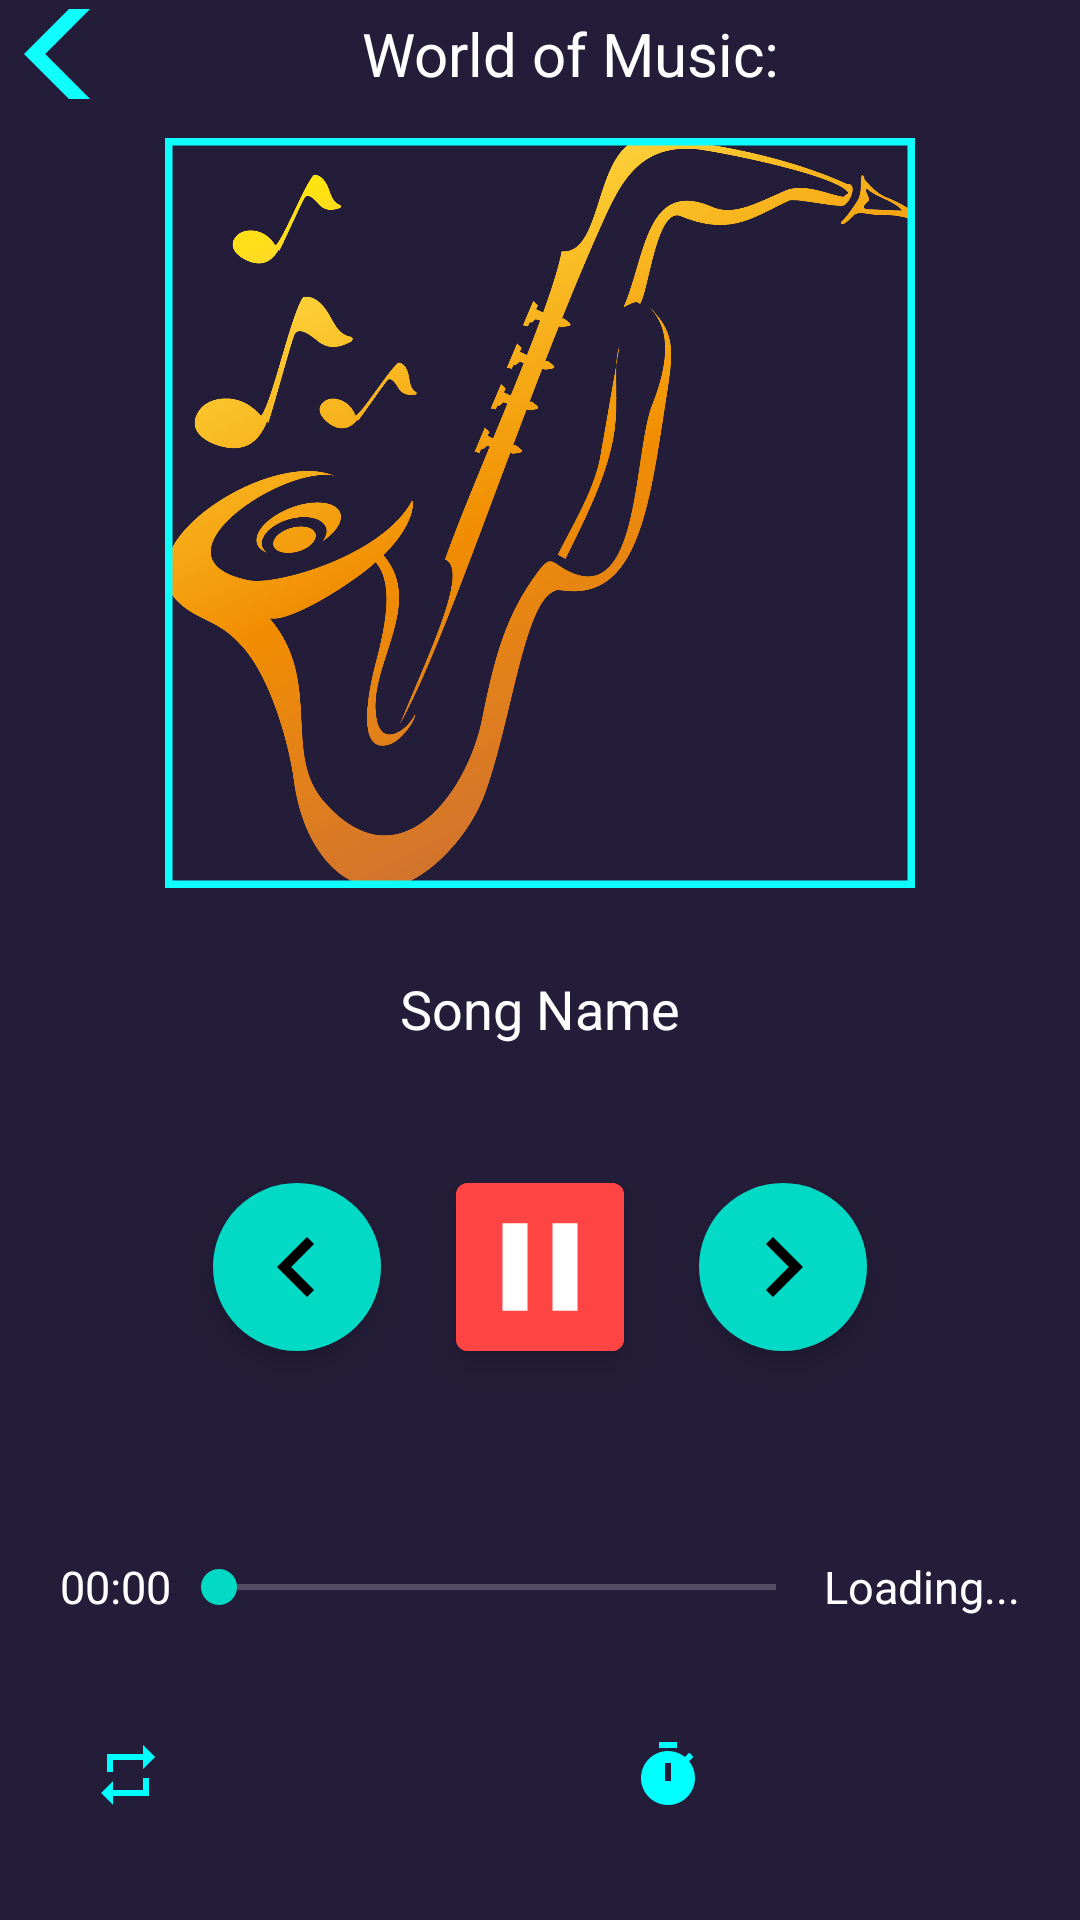

Write the Android layout XML for this screen, with the resource values it uses.
<!-- AndroidManifest.xml: application theme splash_screen -->
<!-- res/layout/activity_player.xml -->
<?xml version="1.0" encoding="utf-8"?>
<LinearLayout xmlns:android="http://schemas.android.com/apk/res/android"
    xmlns:tools="http://schemas.android.com/tools"
    android:layout_width="match_parent"
    android:layout_height="match_parent"
    xmlns:app="http://schemas.android.com/apk/res-auto"
    tools:context=".PlayerActivity"
    android:background="@color/grey"
    android:orientation="vertical"
    android:gravity="center">
<LinearLayout
    android:layout_width="match_parent"
    android:layout_height="0dp"
    android:orientation="horizontal"
    android:gravity="center"
    android:layout_weight="1">
    <ImageButton
        android:id="@+id/backBtnPA"
        android:layout_width="30dp"
        android:layout_height="30dp"
        android:src="@drawable/back_icon"
        android:background="@android:color/transparent"
        android:layout_marginStart="5dp"
        android:contentDescription="@string/back_btn" />
    <TextView
        android:layout_width="0dp"
        android:layout_height="match_parent"
        android:textColor="@color/white"
        android:text="@string/world_of_music"
        android:textSize="20sp"
        android:gravity="center"
        android:layout_weight="1"
        tools:ignore="NestedWeights" />
    <ImageButton
        android:id="@+id/favouriteBtnPA"
        android:layout_width="wrap_content"
        android:layout_height="wrap_content"
        android:src="@drawable/favorite_empty"
        android:background="@android:color/transparent"
        android:layout_marginEnd="15dp"
        android:contentDescription="@string/favourites_btn" />
</LinearLayout>
    <com.google.android.material.imageview.ShapeableImageView
        android:id="@+id/SongImgPA"
        android:layout_width="250dp"
        android:layout_height="250dp"
        android:layout_margin="10dp"
        android:src="@drawable/splash_screen"
        app:shapeAppearanceOverlay="@style/curved"
        app:strokeColor="@color/bleuciel"
        app:strokeWidth="5dp"/>
    <TextView
        android:id="@+id/songnamePA"
        android:layout_width="match_parent"
        android:layout_height="wrap_content"
        android:layout_marginHorizontal="20dp"
        android:text="@string/song_name"
        android:textColor="@color/white"
        android:textSize="18sp"
        android:gravity="center"
        android:layout_weight="1"/>
    <LinearLayout
        android:layout_width="match_parent"
        android:layout_height="wrap_content"
        android:orientation="horizontal"
        android:layout_margin="10dp"
        android:gravity="center"
        android:layout_weight="1">
        <com.google.android.material.floatingactionbutton.ExtendedFloatingActionButton
            android:id="@+id/previousBtn"
            android:layout_width="wrap_content"
            android:layout_height="wrap_content"
            app:icon="@drawable/previous_icon"
            app:iconSize="40dp"/>
        <com.google.android.material.floatingactionbutton.ExtendedFloatingActionButton
            android:id="@+id/playPauseBtnPA"
            android:layout_width="wrap_content"
            android:layout_height="wrap_content"
            app:icon="@drawable/pause_icon"
            app:iconSize="50dp"
            android:layout_marginHorizontal="25dp"
            app:shapeAppearanceOverlay="@style/curved"
            android:backgroundTint="@android:color/holo_red_light"
            app:iconTint="@color/white"/>
        <com.google.android.material.floatingactionbutton.ExtendedFloatingActionButton
            android:id="@+id/nextBTnPa"
            android:layout_width="wrap_content"
            android:layout_height="wrap_content"
            app:icon="@drawable/next_icon"
            app:iconSize="40dp"/>
    </LinearLayout>
    <LinearLayout
        android:layout_width="match_parent"
        android:layout_height="25dp"
        android:orientation="horizontal"
        android:layout_margin="20dp"
        android:layout_weight="1">
        <TextView
            android:id="@+id/tvSeekBarStart"
            android:layout_width="wrap_content"
            android:layout_height="match_parent"
            android:textColor="@color/white"
            android:textSize="15sp"
            android:text="@string/start_tv"
            android:gravity="center"/>
        <androidx.appcompat.widget.AppCompatSeekBar
            android:id="@+id/seekbarPA"
            android:layout_width="0dp"
            android:layout_height="match_parent"
            android:layout_weight="1"
            tools:ignore="NestedWeights" />
        <TextView
            android:id="@+id/tvSeekBarEnd"
            android:layout_width="wrap_content"
            android:layout_height="match_parent"
            android:textColor="@color/white"
            android:textSize="15sp"
            android:text="@string/end_tv"
            android:gravity="center"/>
    </LinearLayout>
    <LinearLayout
        android:layout_width="match_parent"
        android:layout_height="wrap_content"
        android:orientation="horizontal"
        android:layout_weight="1">
        <ImageButton
            android:id="@+id/repeatBtnPA"
            android:layout_width="0dp"
            android:layout_height="wrap_content"
            android:src="@drawable/baseline_repeat_24"
            android:background="@android:color/transparent"
            android:layout_marginEnd="5dp"
            android:contentDescription="@string/repeat_btn"
            android:layout_weight="1"
            tools:ignore="NestedWeights" />
        <ImageButton
            android:id="@+id/equalizerBtnPA"
            android:layout_width="0dp"
            android:layout_height="wrap_content"
            android:src="@drawable/equalizer_icon"
            android:background="@android:color/transparent"
            android:layout_marginEnd="5dp"
            android:contentDescription="@string/equalizer_btn"
            android:layout_weight="1"/>

        <ImageButton
            android:id="@+id/timerBtnPA"
            android:layout_width="0dp"
            android:layout_height="wrap_content"
            android:src="@drawable/timer_icon"
            android:background="@android:color/transparent"
            android:layout_marginEnd="5dp"
            android:contentDescription="@string/timer_btn"
            android:layout_weight="1"/>
        <ImageButton
            android:id="@+id/shareBtnPA"
            android:layout_width="0dp"
            android:layout_height="wrap_content"
            android:src="@drawable/share_icon"
            android:background="@android:color/transparent"
            android:layout_marginEnd="5dp"
            android:contentDescription="@string/share_btn"
            android:layout_weight="1"/>

    </LinearLayout>
</LinearLayout>
<!-- resources referenced by this layout -->
<resources>
  <color name="bleuciel">#0FFFFF</color>
  <color name="grey">#241D39</color>
  <color name="white">#FFFFFFFF</color>
  <!-- drawable back_icon (drawable) -->
  <vector android:height="48dp" android:tint="@color/bleuciel"
      android:viewportHeight="24" android:viewportWidth="24"
      android:width="48dp" xmlns:android="http://schemas.android.com/apk/res/android">
      <path android:fillColor="@android:color/white" android:pathData="M17.77,3.77l-1.77,-1.77l-10,10l10,10l1.77,-1.77l-8.23,-8.23z"/>
  </vector>
  <!-- drawable baseline_repeat_24 (drawable) -->
  <vector android:height="24dp" android:tint="#00FFFF"
      android:viewportHeight="24" android:viewportWidth="24"
      android:width="24dp" xmlns:android="http://schemas.android.com/apk/res/android">
      <path android:fillColor="@android:color/white" android:pathData="M7,7h10v3l4,-4 -4,-4v3L5,5v6h2L7,7zM17,17L7,17v-3l-4,4 4,4v-3h12v-6h-2v4z"/>
  </vector>
  <!-- drawable next_icon (drawable) -->
  <vector android:autoMirrored="true" android:height="30dp"
      android:tint="#00FFFF" android:viewportHeight="24"
      android:viewportWidth="24" android:width="30dp" xmlns:android="http://schemas.android.com/apk/res/android">
      <path android:fillColor="@android:color/white" android:pathData="M10,6L8.59,7.41 13.17,12l-4.58,4.59L10,18l6,-6z"/>
  </vector>
  <!-- drawable pause_icon (drawable) -->
  <vector android:height="50dp" android:tint="#00FFFF"
      android:viewportHeight="24" android:viewportWidth="24"
      android:width="50dp" xmlns:android="http://schemas.android.com/apk/res/android">
      <path android:fillColor="@android:color/white" android:pathData="M6,19h4L10,5L6,5v14zM14,5v14h4L18,5h-4z"/>
  </vector>
  <!-- drawable previous_icon (drawable) -->
  <vector android:autoMirrored="true" android:height="30dp"
      android:tint="#00FFFF" android:viewportHeight="24"
      android:viewportWidth="24" android:width="30dp" xmlns:android="http://schemas.android.com/apk/res/android">
      <path android:fillColor="@color/bleuciel" android:pathData="M15.41,7.41L14,6l-6,6 6,6 1.41,-1.41L10.83,12z"/>
  </vector>
  <!-- drawable splash_screen (drawable) -->
  <?xml version="1.0" encoding="utf-8"?>
  <layer-list xmlns:android="http://schemas.android.com/apk/res/android">
  <item android:drawable="@color/grey"/>
  <item android:drawable="@drawable/i_vid" android:gravity="center" android:width="200dp" android:height="200dp"/>
  </layer-list>
  <!-- drawable timer_icon (drawable) -->
  <vector android:height="24dp" android:tint="#00FFFF"
      android:viewportHeight="24" android:viewportWidth="24"
      android:width="24dp" xmlns:android="http://schemas.android.com/apk/res/android">
      <path android:fillColor="@android:color/white" android:pathData="M9,1h6v2h-6z"/>
      <path android:fillColor="@android:color/white" android:pathData="M19.03,7.39l1.42,-1.42c-0.43,-0.51 -0.9,-0.99 -1.41,-1.41l-1.42,1.42C16.07,4.74 14.12,4 12,4c-4.97,0 -9,4.03 -9,9c0,4.97 4.02,9 9,9s9,-4.03 9,-9C21,10.88 20.26,8.93 19.03,7.39zM13,14h-2V8h2V14z"/>
  </vector>
  <string name="back_btn">Back</string>
  <string name="end_tv">Loading...</string>
  <string name="equalizer_btn">Equalizer</string>
  <string name="favourites_btn">Favourites</string>
  <string name="repeat_btn">Repeat</string>
  <string name="share_btn">Share</string>
  <string name="song_name">Song Name</string>
  <string name="start_tv">00:00</string>
  <string name="timer_btn">Timer</string>
  <string name="world_of_music">World of Music: </string>
  <style name="splash_screen" parent="Theme.MaterialComponents.NoActionBar">
          <item name="android:windowBackground">@drawable/splash_screen</item>
      </style>
  <!-- drawable i_vid: png bitmap (drawable, 177649 bytes) -->
</resources>
